Image classification data set "images" (JunmyeongPark/yolo26_kant on GitHub). Class labels (5): knob, sign green, sign off, sign red, sign yellow.

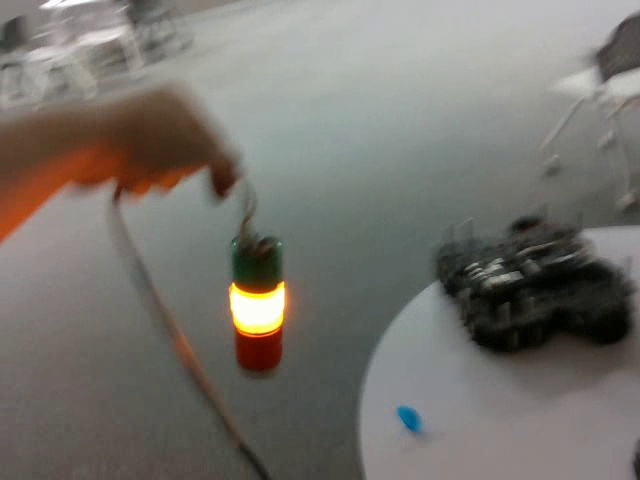
Label: sign yellow

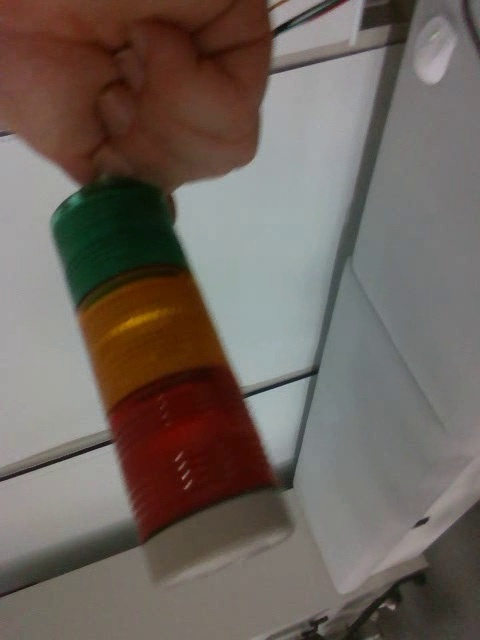
Label: sign off

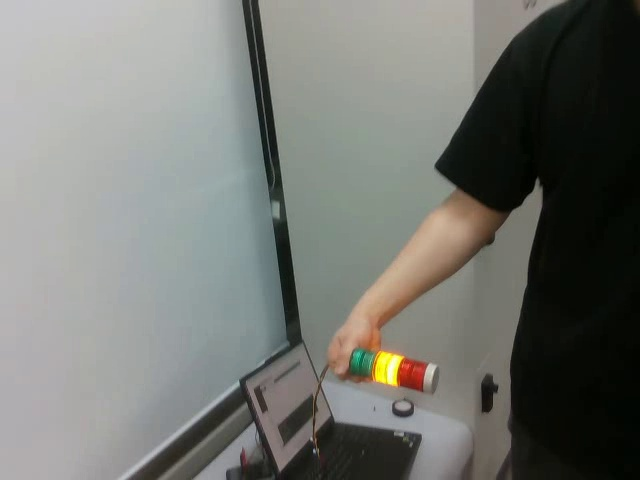
Label: sign yellow

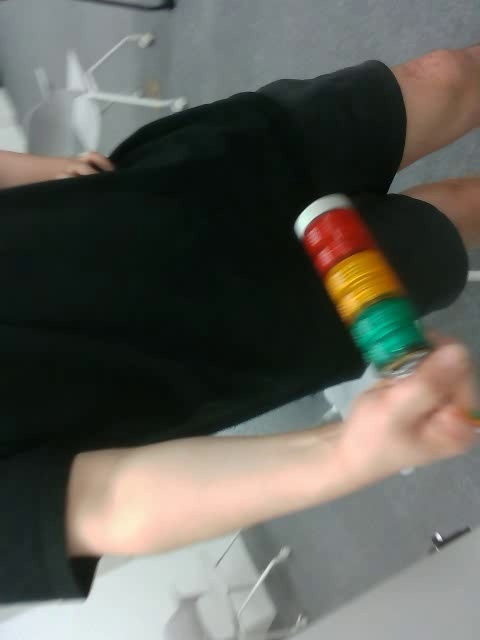
Label: sign off

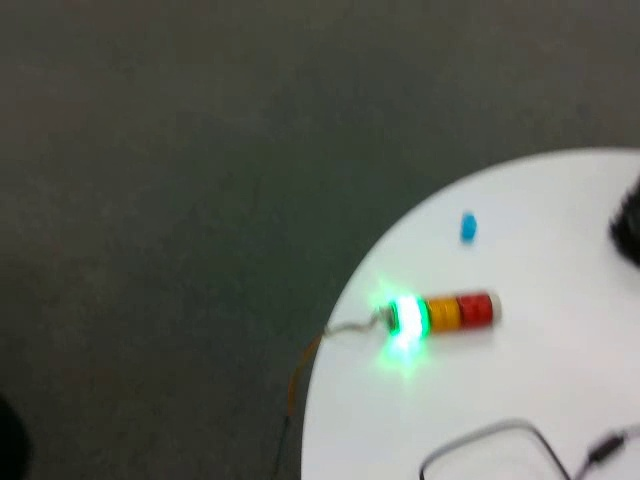
Label: sign green

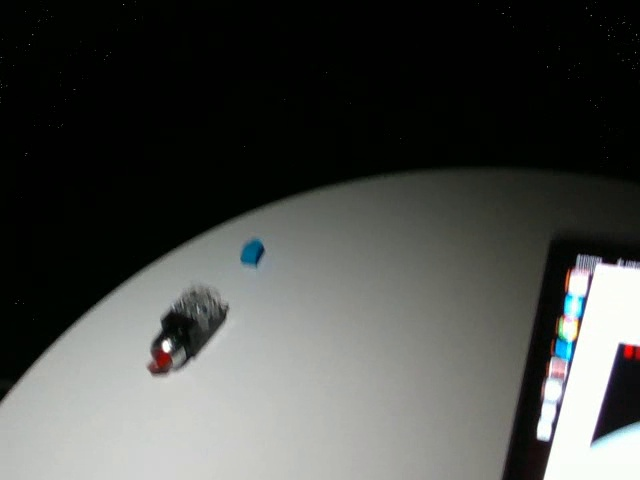
Label: knob
